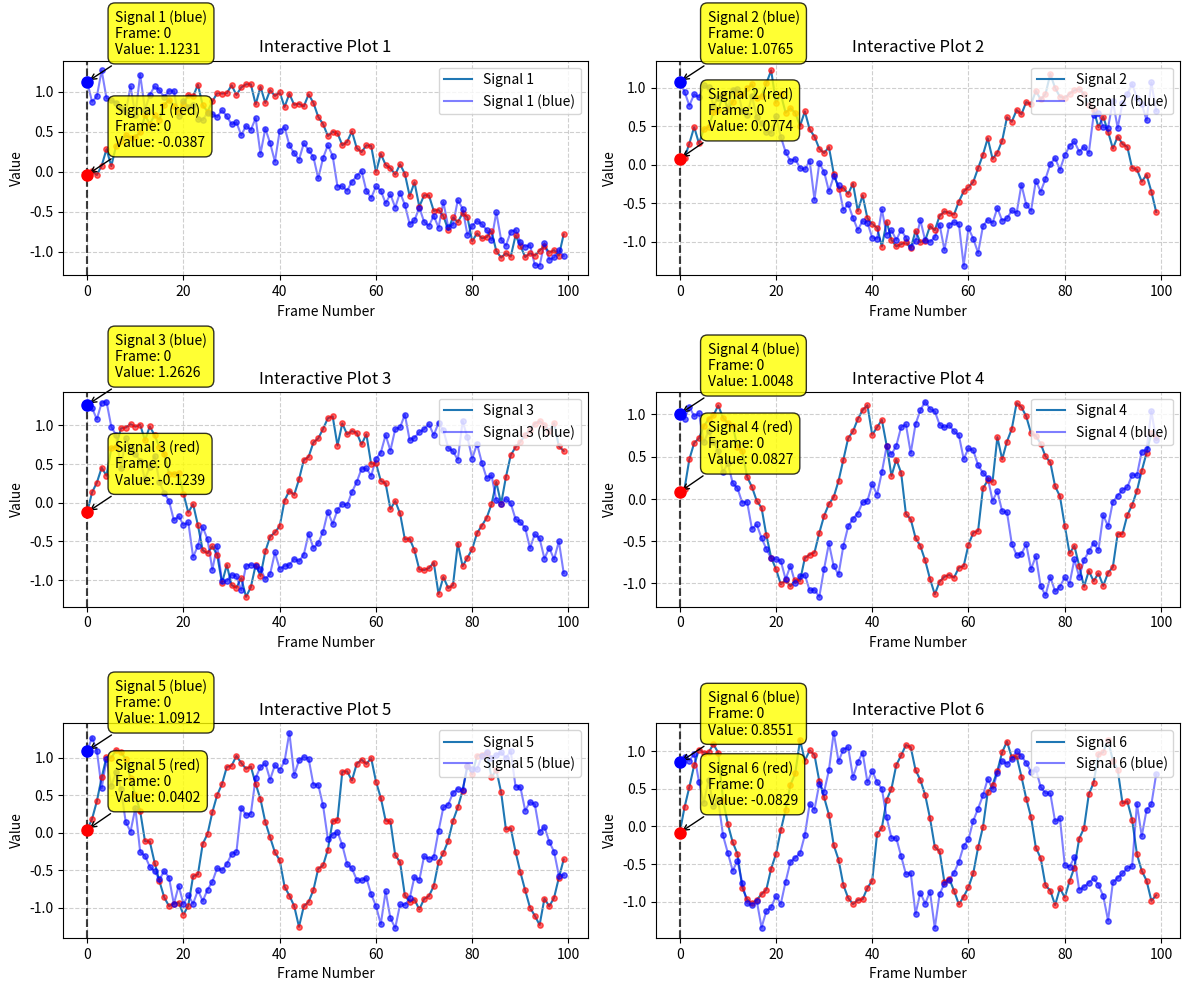

Here is the Python script that generated this plot:
import numpy as np
import matplotlib.pyplot as plt

class DataCursor:
    """
    自定义游标类（支持多数据系列）：
    1. 鼠标悬停自动吸附到最近数据点（跨所有系列，基于屏幕像素的欧氏距离）。
    2. 所有未锁定的游标同步移动到同一帧位置，方便对比不同系列的数据。
    3. 支持方向键及 Home/End 键精确移动游标。
    4. 每个系列有一个默认游标，Shift+左键可新增锁定游标。
    """
    active = None  # 当前"激活"的游标实例（用于键盘事件只作用于一个子图）

    class Cursor:
        """单个游标实例（竖线 + 高亮点 + tooltip）。"""

        def __init__(self, ax, x0, y0, series_idx, color='red'):
            self.ax = ax
            self.series_idx = series_idx  # 所属系列索引
            self.current_index = 0
            self.locked = False  # 普通左键切换锁定/解锁

            self.vline, = ax.plot([x0, x0], [y0, y0], 'k--', alpha=0.5, zorder=4)
            self.highlight, = ax.plot([x0], [y0], marker='o', color=color,
                                      markersize=8, zorder=5)
            self.tooltip = ax.annotate(
                "",
                xy=(0, 0),
                xytext=(20, 20),
                textcoords="offset points",
                bbox=dict(boxstyle="round,pad=0.5", fc="yellow", alpha=0.8),
                arrowprops=dict(arrowstyle="->"),
                visible=False,
            )
            self.tooltip.draggable(True)

    def __init__(self, ax, series_list):
        """
        ax: matplotlib 坐标轴
        series_list: 列表，每个元素为 dict，包含:
            - 'frames': array-like, X 轴数据
            - 'values': array-like, Y 轴数据
            - 'label': str, 数据系列名称（用于 tooltip 显示）
            - 'color': str, 系列颜色（用于游标高亮点）
        所有系列应共享相同的 frames（X 轴数据），以便游标同步移动。
        """
        self.ax = ax
        self.series_list = series_list
        # 确保 frames/values 为 numpy 数组
        for s in self.series_list:
            s['frames'] = np.asarray(s['frames'])
            s['values'] = np.asarray(s['values'])
        self._disp_xy_list = None  # 每个系列的屏幕坐标缓存 list of (N,2) arrays
        self._last_mouse_px = None  # (x_px, y_px) 最近一次鼠标位置（屏幕像素）
        self._selected = None  # 当前被选择（hover/键盘生效）的 Cursor
        self.cursors = []

        # 为每个系列初始化一个默认游标：未锁定（随鼠标移动）
        for s_idx, series in enumerate(self.series_list):
            x0, y0 = series['frames'][0], series['values'][0]
            color = series.get('color', 'red')
            c = DataCursor.Cursor(ax, x0, y0, s_idx, color)
            self.cursors.append(c)

        self._selected = self.cursors[0]  # 默认选中第一个系列的游标

        self.fig = ax.figure
        # 绑定事件
        self.cid_motion = self.fig.canvas.mpl_connect('motion_notify_event', self.on_hover)
        self.cid_key = self.fig.canvas.mpl_connect('key_press_event', self.on_key)
        self.cid_click = self.fig.canvas.mpl_connect('button_press_event', self.on_click)

        # 当坐标轴范围/画布重绘变化时，刷新数据点的屏幕坐标缓存
        self.cid_draw = self.fig.canvas.mpl_connect('draw_event', self._refresh_disp_cache)
        self.ax.callbacks.connect('xlim_changed', self._refresh_disp_cache)
        self.ax.callbacks.connect('ylim_changed', self._refresh_disp_cache)

        self._refresh_disp_cache()
        # 初始化所有游标到第一个数据点
        for c in self.cursors:
            self._update_cursor_visuals(c, 0)

    def _refresh_disp_cache(self, _event=None):
        """刷新所有系列的屏幕坐标缓存。"""
        self._disp_xy_list = []
        for series in self.series_list:
            xy = np.column_stack([series['frames'], series['values']])
            self._disp_xy_list.append(self.ax.transData.transform(xy))

    def _nearest_point_from_px(self, x_px, y_px):
        """
        在所有系列中查找离屏幕像素 (x_px, y_px) 最近的数据点。
        返回 (series_idx, local_idx)。
        """
        if self._disp_xy_list is None:
            self._refresh_disp_cache()
        best_d2 = None
        best_s_idx = None
        best_local_idx = None
        for s_idx, disp_xy in enumerate(self._disp_xy_list):
            dx = disp_xy[:, 0] - x_px
            dy = disp_xy[:, 1] - y_px
            d2_arr = dx * dx + dy * dy
            min_idx = int(np.argmin(d2_arr))
            min_d2 = d2_arr[min_idx]
            if best_d2 is None or min_d2 < best_d2:
                best_d2 = min_d2
                best_s_idx = s_idx
                best_local_idx = min_idx
        return best_s_idx, best_local_idx

    def _cursor_point_px(self, cursor):
        """获取游标当前指向的数据点在屏幕像素中的坐标。"""
        if self._disp_xy_list is None:
            self._refresh_disp_cache()
        return self._disp_xy_list[cursor.series_idx][cursor.current_index]

    def _select_nearest_cursor_to_mouse(self):
        """选择离鼠标最近的游标（考虑游标当前指向的点与鼠标的距离）。"""
        if self._last_mouse_px is None or not self.cursors:
            return self._selected
        mx, my = self._last_mouse_px
        best = None
        best_d2 = None
        for c in self.cursors:
            px, py = self._cursor_point_px(c)
            d2 = (px - mx) ** 2 + (py - my) ** 2
            if best_d2 is None or d2 < best_d2:
                best_d2 = d2
                best = c
        if best is not None:
            self._selected = best
        return self._selected

    def _update_cursor_visuals(self, cursor, local_idx):
        """更新游标的图形元素（竖线、高亮点、tooltip）到指定位置。"""
        series = self.series_list[cursor.series_idx]
        frames = series['frames']
        values = series['values']

        if not (0 <= local_idx < len(frames)):
            return

        cursor.current_index = local_idx
        x, y = frames[local_idx], values[local_idx]

        # 获取当前 Y 轴范围以保持竖线高度
        y_min, y_max = self.ax.get_ylim()

        # 更新图形数据
        cursor.vline.set_data([x, x], [y_min, y_max])
        cursor.highlight.set_data([x], [y])
        cursor.tooltip.xy = (x, y)
        label = series.get('label', f'Series {cursor.series_idx}')
        cursor.tooltip.set_text(f"{label}\nFrame: {int(x)}\nValue: {y:.4f}")
        cursor.tooltip.set_visible(True)

    def on_hover(self, event):
        # 检查鼠标是否在坐标系内
        if event.inaxes != self.ax:
            if DataCursor.active is self:
                DataCursor.active = None
            return

        # 确保同时获取到屏幕坐标
        if event.x is None or event.y is None:
            return

        DataCursor.active = self
        self._last_mouse_px = (event.x, event.y)

        # 在所有系列中找到离鼠标最近的数据点
        s_idx, local_idx = self._nearest_point_from_px(event.x, event.y)

        # 选择离鼠标最近的游标（用于后续点击/键盘操作）
        self._select_nearest_cursor_to_mouse()

        # 所有未锁定的游标同步移动到 local_idx（同一帧位置）
        need_draw = False
        for cursor in self.cursors:
            if not cursor.locked and cursor.current_index != local_idx:
                self._update_cursor_visuals(cursor, local_idx)
                need_draw = True

        if need_draw:
            self.fig.canvas.draw_idle()

    def on_click(self, event):
        # 只处理当前子图内的左键点击
        if event.inaxes != self.ax:
            return
        if getattr(event, "button", None) != 1:
            return

        DataCursor.active = self
        if event.x is not None and event.y is not None:
            self._last_mouse_px = (event.x, event.y)

        # 点击在任意 tooltip 上时交给拖拽逻辑，避免误触发
        for c in self.cursors:
            contains, _ = c.tooltip.contains(event)
            if contains:
                self._selected = c
                return

        is_shift = "shift" in str(getattr(event, "key", "")).lower()

        # Shift + 左键：新增一个游标点（默认锁定）
        if is_shift:
            if event.x is None or event.y is None:
                return
            s_idx, local_idx = self._nearest_point_from_px(event.x, event.y)
            series = self.series_list[s_idx]
            x, y = series['frames'][local_idx], series['values'][local_idx]
            color = series.get('color', 'red')
            c = DataCursor.Cursor(self.ax, x, y, s_idx, color)
            c.locked = True
            self.cursors.append(c)
            self._selected = c
            self._update_cursor_visuals(c, local_idx)
            self.fig.canvas.draw_idle()
            return

        # 普通左键：对"离鼠标最近的游标点"切换锁定/解锁
        cursor = self._select_nearest_cursor_to_mouse()
        if cursor is None:
            return
        cursor.locked = not cursor.locked

        # 刚锁定时，将该游标先吸附到点击位置的最近点
        if cursor.locked:
            if event.x is None or event.y is None:
                return
            s_idx, local_idx = self._nearest_point_from_px(event.x, event.y)
            # 锁定游标可能需要切换到点击所在的系列
            if cursor.series_idx != s_idx:
                cursor.series_idx = s_idx
                color = self.series_list[s_idx].get('color', 'red')
                cursor.highlight.set_color(color)
            self._update_cursor_visuals(cursor, local_idx)
            self.fig.canvas.draw_idle()
        else:
            # 解锁时保持当前点，但允许后续 hover 更新
            self.fig.canvas.draw_idle()

    def on_key(self, event):
        # 只响应"激活"的子图，避免 6 个子图同时移动
        if DataCursor.active is not self:
            return
        cursor = self._select_nearest_cursor_to_mouse()
        if cursor is None:
            return

        # 获取按键并统一转为小写
        key = getattr(event, 'key', '').lower()

        # 方向键只在当前游标所属系列内移动
        frames = self.series_list[cursor.series_idx]['frames']

        if key == 'right':
            new_idx = cursor.current_index + 1
        elif key == 'left':
            new_idx = cursor.current_index - 1
        elif key == 'home':
            new_idx = 0
        elif key == 'end':
            new_idx = len(frames) - 1
        else:
            return  # 忽略非导航键

        if 0 <= new_idx < len(frames):
            self._update_cursor_visuals(cursor, new_idx)
            self.fig.canvas.draw_idle()

def main():
    # 1. 共享的时间轴数据
    frames = np.arange(100)

    # 2. 创建 3 行 2 列的子图布局 (共 6 张子图)
    fig, axes = plt.subplots(3, 2, figsize=(12, 10))
    axes = axes.flatten()

    # 用于存储所有 DataCursor 实例，防止被垃圾回收导致交互失效
    cursors = []

    # 3. 循环生成数据并配置每个子图
    for i, ax in enumerate(axes):
        # 模拟 6 组不同的数据 (例如不同频率的信号)
        freq = 0.05 * (i + 1)
        values = np.sin(frames * freq) + np.random.normal(0, 0.1, 100)
        # 第二组数据（蓝色点）
        freq2 = 0.03 * (i + 1)
        values2 = np.cos(frames * freq2) + np.random.normal(0, 0.15, 100)

        # 绘制基础图形
        ax.plot(frames, values, label=f'Signal {i+1}', zorder=1)
        ax.scatter(frames, values, c='red', s=15, zorder=2, alpha=0.6)
        ax.plot(frames, values2, color='blue', alpha=0.5, zorder=1,
                label=f'Signal {i+1} (blue)')
        ax.scatter(frames, values2, c='blue', s=15, zorder=2, alpha=0.6)

        # 为每个子图激活独立的游标，传入两组数据系列
        series_list = [
            {'frames': frames, 'values': values,
             'label': f'Signal {i+1} (red)', 'color': 'red'},
            {'frames': frames, 'values': values2,
             'label': f'Signal {i+1} (blue)', 'color': 'blue'},
        ]
        cursor = DataCursor(ax, series_list)
        cursors.append(cursor)

        # 样式设置
        ax.set_title(f"Interactive Plot {i+1}")
        ax.set_xlabel("Frame Number")
        ax.set_ylabel("Value")
        ax.legend(loc='upper right')
        ax.grid(True, linestyle='--', alpha=0.6)

    # 自动调整子图间距
    plt.tight_layout()
    plt.show()

if __name__ == "__main__":
    main()
